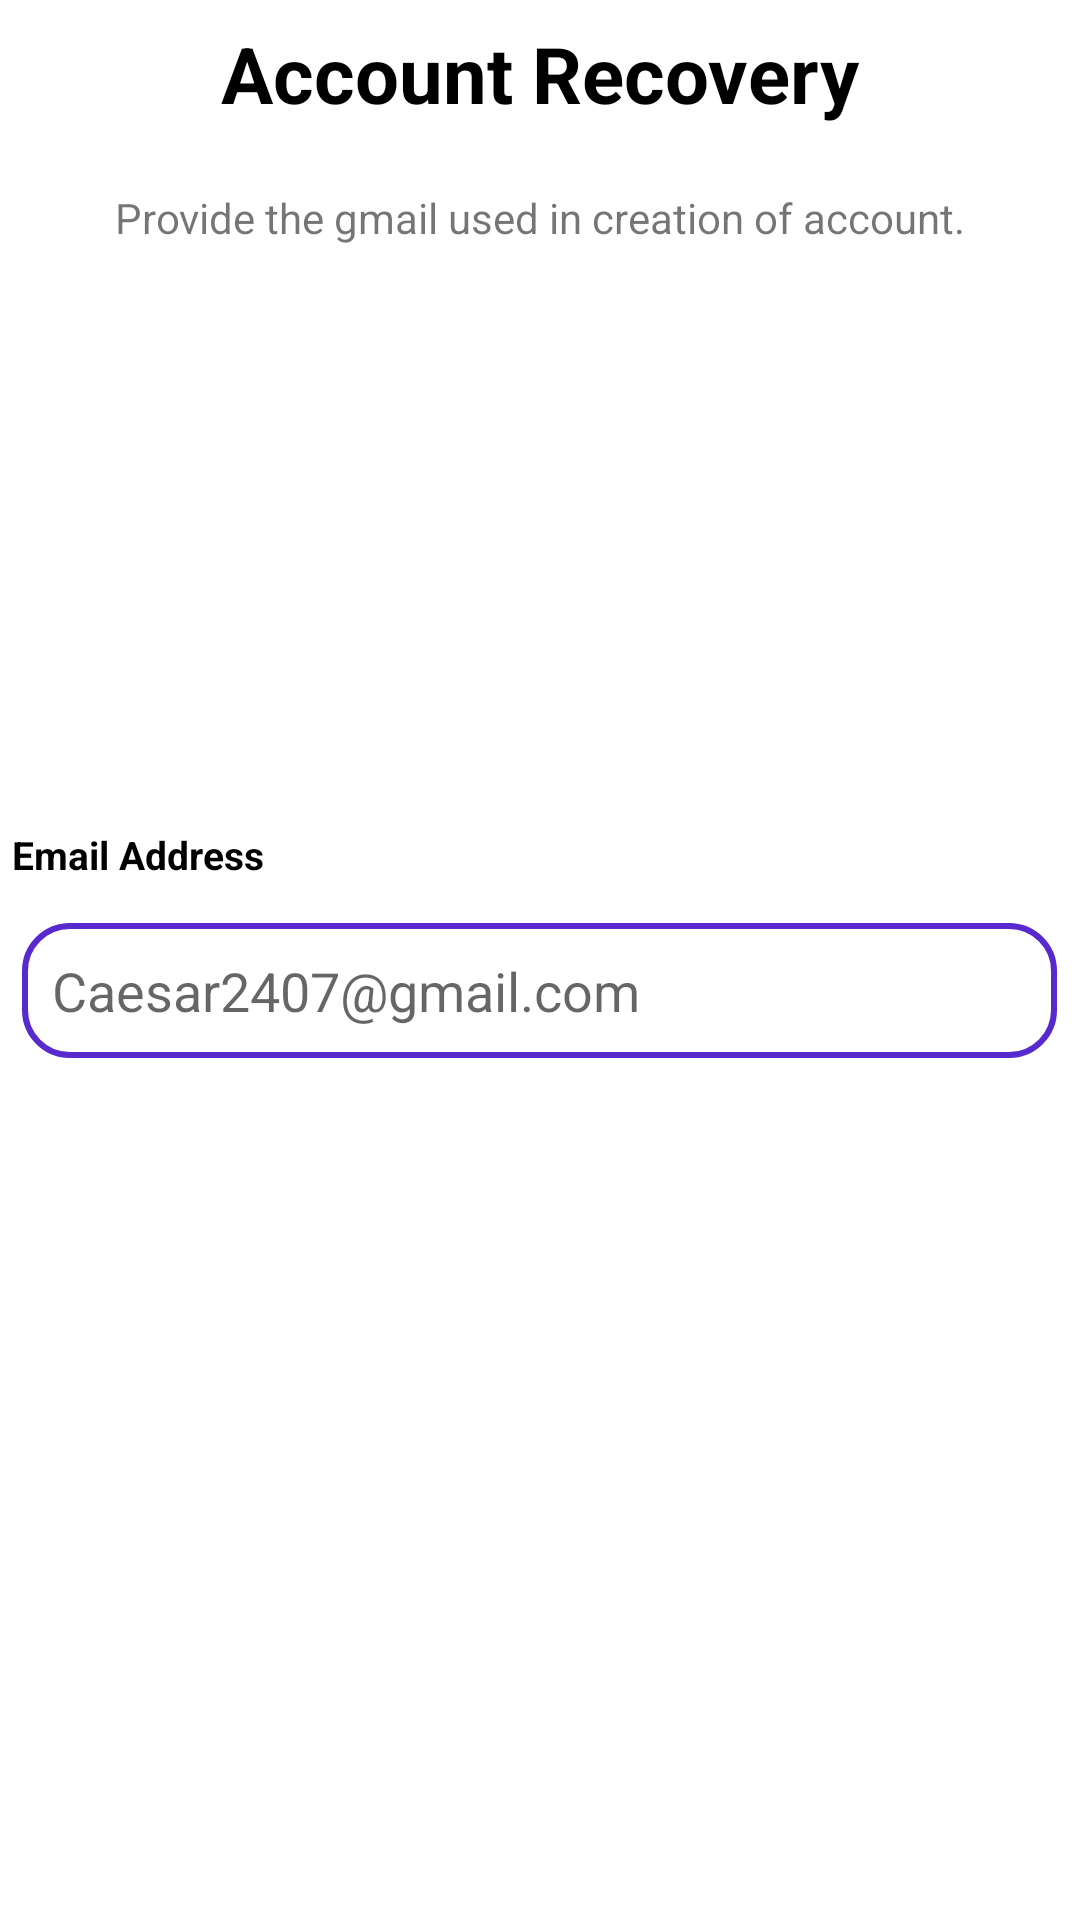

This screen was rendered from an Android layout file. Write that file and the resources it references.
<!-- AndroidManifest.xml: application theme Theme.JointProject -->
<!-- res/layout/activity_recover_account.xml -->
<?xml version="1.0" encoding="utf-8"?>
<RelativeLayout xmlns:android="http://schemas.android.com/apk/res/android"
    xmlns:app="http://schemas.android.com/apk/res-auto"
    xmlns:tools="http://schemas.android.com/tools"
    android:layout_width="match_parent"
    android:layout_height="match_parent"
    tools:context=".RecoverAccountActivity">
    <RelativeLayout
        android:id="@+id/realtive_layout_account_recovery"
        android:layout_width="match_parent"
        android:layout_height="wrap_content"
        android:layout_marginStart="7dp"
        android:layout_marginTop="7dp"
        android:layout_marginEnd="7dp"
        android:layout_marginBottom="7dp">

        <TextView
            android:layout_width="wrap_content"
            android:layout_height="wrap_content"
            android:layout_centerInParent="true"

            android:text="Account Recovery"
            android:textColor="@color/black"
            android:textSize="26dp"
            android:textStyle="bold" />



        <ImageView
            android:id="@+id/arrow_back_account_recovery"
            android:layout_width="wrap_content"
            android:layout_height="wrap_content"
            android:layout_alignParentStart="true"
            android:layout_centerInParent="true"
            android:src="@drawable/ic_baseline_arrow_back_ios_24" />
    </RelativeLayout>

    <TextView
        android:id="@+id/txtSpeech"
        android:layout_width="wrap_content"
        android:layout_height="wrap_content"
        android:layout_below="@id/realtive_layout_account_recovery"
        android:layout_centerInParent="true"
        android:layout_marginTop="14dp"
        android:text="Provide the gmail used in creation of account." />
    <RelativeLayout
        android:layout_width="match_parent"
        android:layout_height="wrap_content"
        android:layout_centerInParent="true">
        <TextView
            android:layout_width="wrap_content"
            android:layout_height="wrap_content"
            android:layout_gravity="left"
            android:layout_margin="4dp"
            android:layout_marginStart="3dp"
            android:text="Email Address"
            android:textColor="@color/black"
            android:id="@+id/txtemail"
            android:textSize="13dp"
            android:textStyle="bold" />
        <EditText
            android:id="@+id/lgUserGmail"
            android:layout_width="match_parent"
            android:layout_height="45dp"
            android:layout_centerInParent="true"
            android:layout_below="@id/txtemail"
            android:layout_marginTop="10dp"
            android:layout_marginEnd="15dp"
            android:layout_marginBottom="15dp"
            android:background="@drawable/edt_background"
            android:drawableLeft="@drawable/ic_baseline_email_24"
            android:drawablePadding="10dp"
            android:hint="Caesar2407@gmail.com"
            android:inputType="textEmailAddress"
            android:paddingLeft="10dp" />

    </RelativeLayout>
</RelativeLayout>
<!-- resources referenced by this layout -->
<resources>
  <color name="black">#FF000000</color>
  <!-- drawable edt_background (drawable) -->
  <?xml version="1.0" encoding="utf-8"?>
  <selector xmlns:android="http://schemas.android.com/apk/res/android">
  <item>
      <shape>
          <stroke android:color="#5729CE"
              android:width="2dp"/>
          <corners android:radius="15dp"/>
  
      </shape>
  </item>
  </selector>
  <style name="Theme.JointProject" parent="Theme.MaterialComponents.DayNight.NoActionBar">
          
          <item name="colorPrimary">@color/purple_500</item>
          <item name="colorPrimaryVariant">@color/purple_700</item>
          <item name="colorOnPrimary">@color/white</item>
          
          <item name="colorSecondary">@color/teal_200</item>
          <item name="colorSecondaryVariant">@color/teal_700</item>
          <item name="colorOnSecondary">@color/black</item>
          
          <item name="android:statusBarColor">?attr/colorPrimaryVariant</item>
          
      </style>
  <color name="purple_500">#FF6200EE</color>
  <color name="purple_700">#FF3700B3</color>
  <color name="white">#FFFFFFFF</color>
  <color name="teal_200">#FF03DAC5</color>
  <color name="teal_700">#FF018786</color>
</resources>
